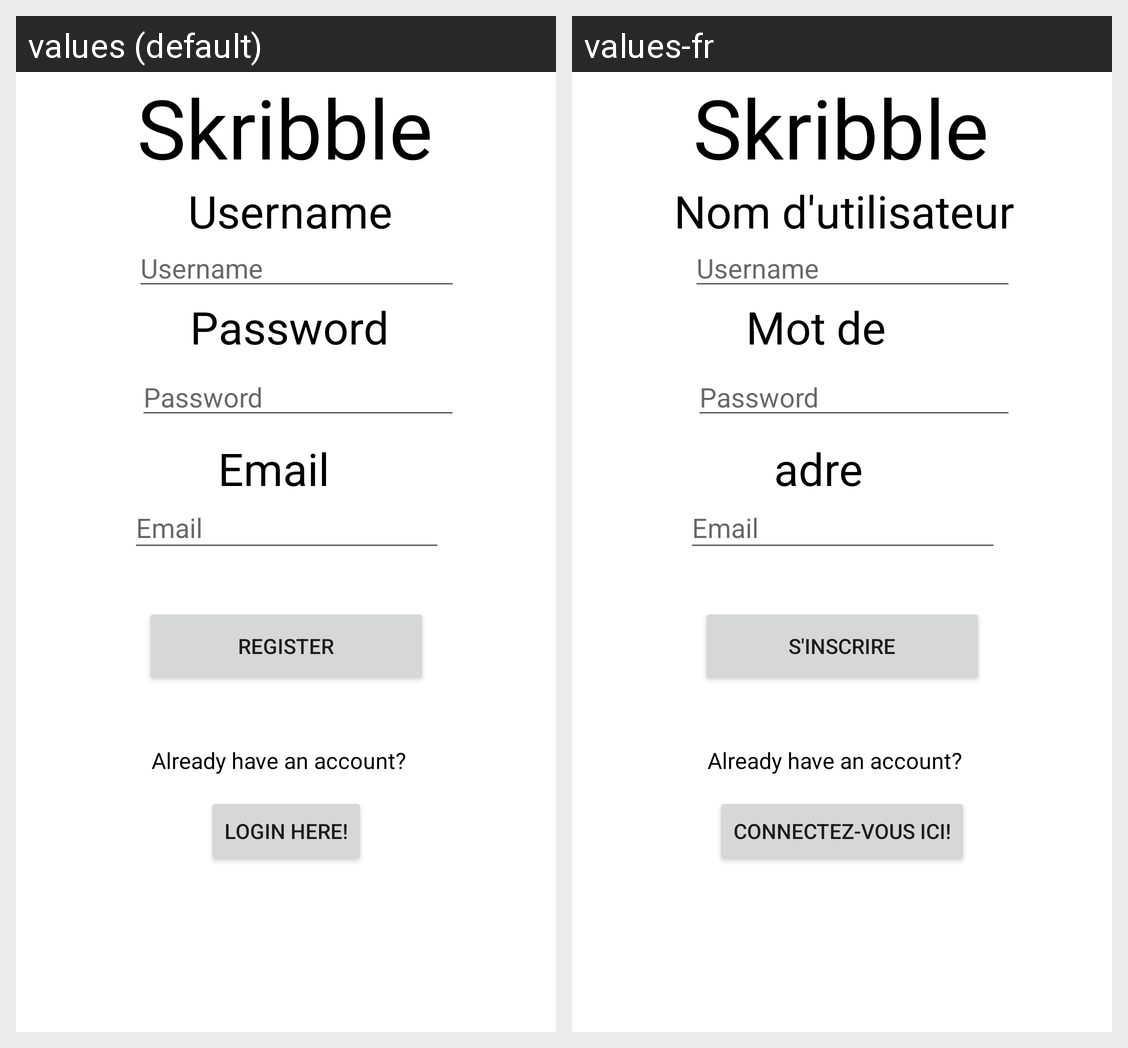

Translations of the strings shown on this Android screen, per locale in the grid:
Android screen res/layout/activity_register.xml rendered under 2 locales, left to right: values (default), values-fr. Device: Nexus 5 (rendered at 1080×1920; each locale shown at half size, 540×960, under a caption strip naming it); theme Theme.NewSkribble.
Strings drawn on this screen, with the default value and each locale's value (text and hints the layout hard-codes, and strings that could not be matched under every locale, appear in the picture but are not listed):

logHere
  values: Login here!
  values-fr: Connectez-vous ici!

email
  values: Email
  values-fr: adresse e-mail

password
  values: Password
  values-fr: Mot de passe

Username
  values: Username
  values-fr: Nom d'utilisateur

register
  values: Register
  values-fr: S'inscrire
